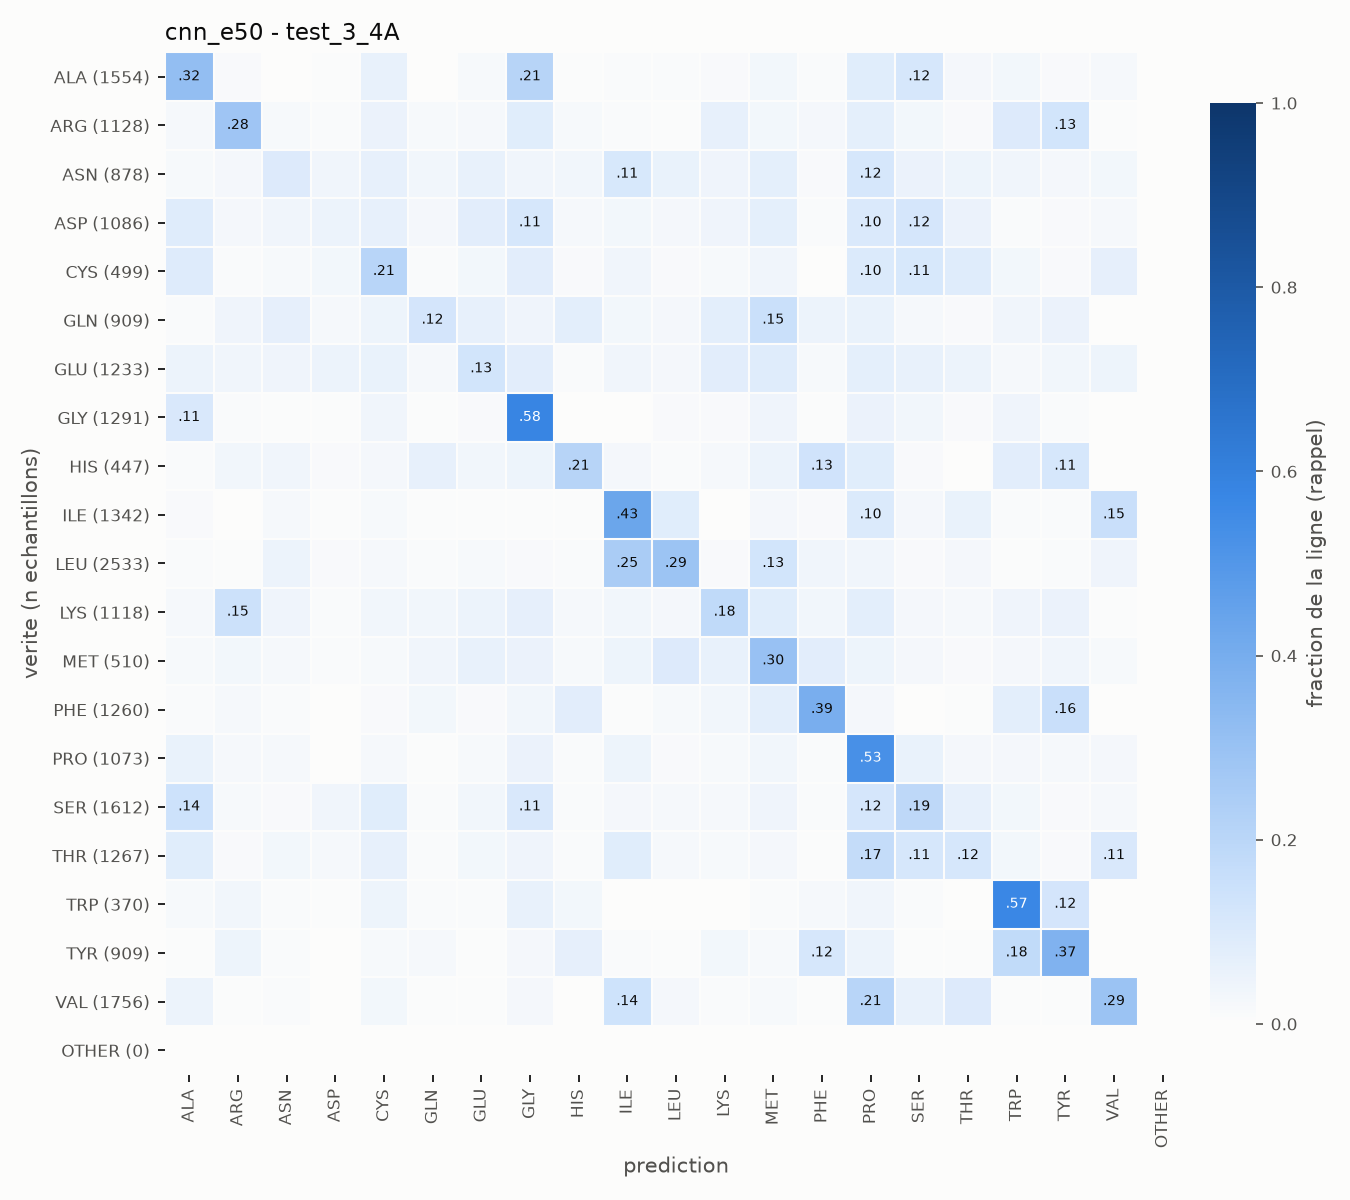

The data file committed next to this chart (first rows):
true\pred, ALA, ARG, ASN, ASP, CYS, GLN, GLU, GLY, HIS, ILE, LEU, LYS, MET, PHE, PRO, SER, THR, TRP, TYR, VAL, OTHER
ALA, 492, 23, 6, 11, 96, 5, 27, 327, 11, 13, 15, 21, 48, 14, 130, 180, 37, 44, 19, 35, 0
ARG, 24, 320, 20, 9, 59, 20, 25, 93, 21, 12, 7, 73, 33, 27, 81, 33, 17, 107, 142, 5, 0
ASN, 15, 23, 85, 33, 55, 29, 52, 34, 30, 99, 49, 35, 63, 12, 102, 46, 38, 31, 22, 25, 0
ASP, 94, 27, 39, 53, 72, 26, 88, 124, 23, 32, 27, 43, 77, 10, 113, 130, 59, 11, 13, 25, 0
CYS, 46, 4, 8, 15, 103, 5, 14, 39, 6, 19, 6, 9, 19, 1, 50, 55, 44, 15, 7, 34, 0
GLN, 9, 38, 61, 19, 40, 113, 57, 37, 69, 27, 24, 70, 136, 43, 50, 20, 14, 33, 48, 1, 0
GLU, 61, 46, 52, 58, 70, 25, 156, 100, 11, 47, 31, 100, 106, 23, 87, 76, 62, 28, 41, 53, 0
GLY, 138, 14, 6, 10, 50, 7, 20, 744, 5, 2, 16, 19, 54, 7, 68, 44, 19, 53, 11, 4, 0
HIS, 5, 15, 16, 6, 12, 28, 14, 20, 94, 11, 5, 9, 22, 60, 37, 6, 0, 36, 51, 0, 0
ILE, 17, 4, 29, 8, 24, 8, 9, 8, 7, 580, 114, 5, 32, 17, 135, 33, 76, 14, 14, 208, 0
LEU, 29, 16, 120, 33, 52, 21, 49, 34, 21, 627, 739, 33, 323, 91, 98, 38, 67, 19, 22, 101, 0
LYS, 24, 163, 44, 13, 36, 38, 55, 76, 23, 37, 29, 202, 93, 39, 84, 30, 22, 46, 57, 7, 0
MET, 9, 15, 11, 5, 8, 19, 30, 27, 9, 22, 49, 30, 155, 41, 22, 13, 6, 12, 18, 9, 0
PHE, 11, 27, 13, 0, 15, 37, 18, 41, 101, 8, 22, 41, 97, 493, 33, 2, 6, 98, 196, 1, 0
PRO, 60, 21, 21, 4, 23, 7, 17, 57, 11, 47, 15, 18, 34, 12, 566, 59, 27, 26, 21, 27, 0
SER, 229, 29, 20, 57, 134, 14, 56, 171, 13, 39, 32, 36, 65, 13, 191, 303, 103, 47, 23, 37, 0
THR, 108, 16, 35, 26, 84, 10, 35, 54, 11, 108, 25, 24, 30, 8, 213, 144, 146, 38, 16, 136, 0
TRP, 6, 12, 4, 2, 17, 3, 4, 23, 11, 1, 1, 1, 3, 8, 14, 3, 0, 211, 46, 0, 0
TYR, 7, 42, 10, 2, 15, 21, 5, 23, 63, 8, 4, 26, 17, 105, 46, 4, 6, 163, 339, 3, 0
VAL, 83, 8, 16, 4, 50, 9, 12, 45, 6, 243, 48, 15, 32, 9, 361, 107, 168, 10, 13, 517, 0
OTHER, 0, 0, 0, 0, 0, 0, 0, 0, 0, 0, 0, 0, 0, 0, 0, 0, 0, 0, 0, 0, 0
